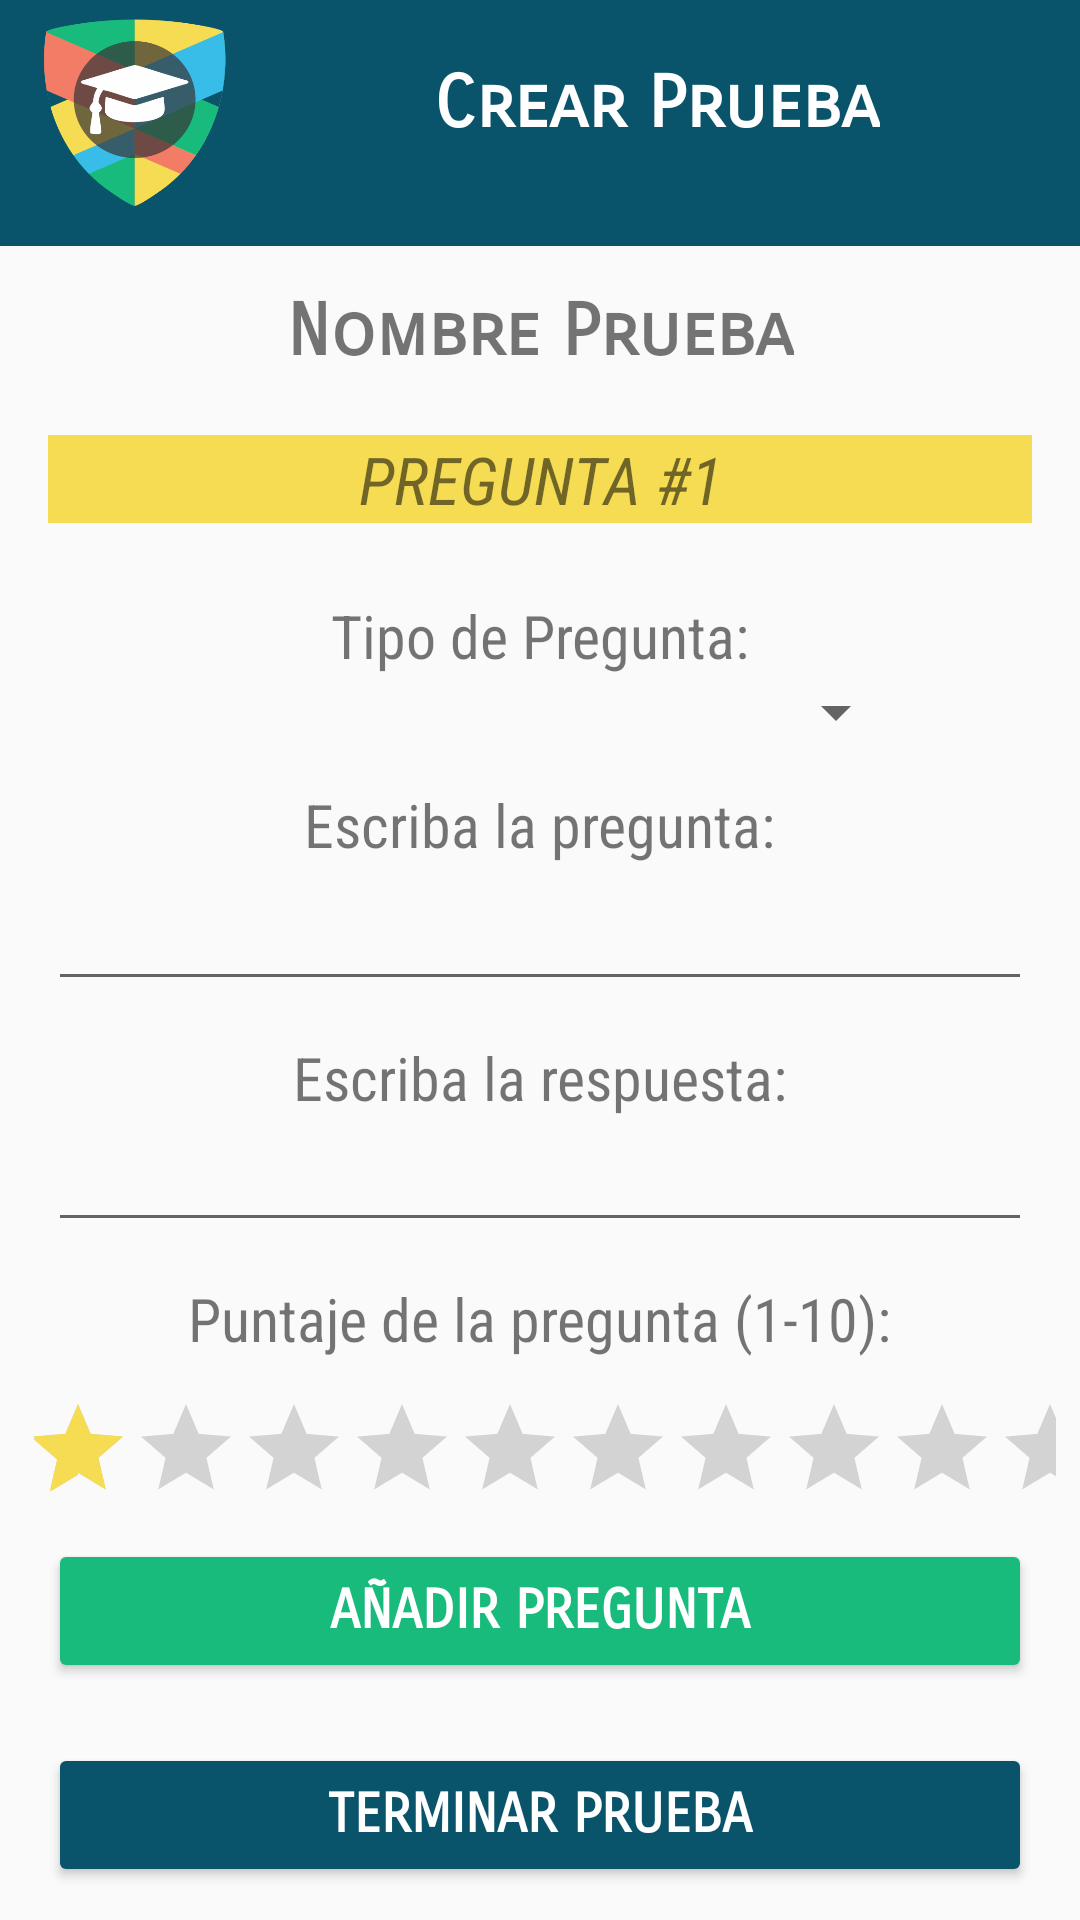

This screen was rendered from an Android layout file. Write that file and the resources it references.
<!-- AndroidManifest.xml: application theme AppTheme -->
<!-- res/layout/activity_nueva_prueba.xml -->
<?xml version="1.0" encoding="utf-8"?>
<android.support.constraint.ConstraintLayout xmlns:android="http://schemas.android.com/apk/res/android"
    xmlns:app="http://schemas.android.com/apk/res-auto"
    xmlns:tools="http://schemas.android.com/tools"
    android:layout_width="match_parent"
    android:layout_height="match_parent"
    tools:context="com.example.asus.evaluapp.NuevaPrueba">

    <ImageView
        android:id="@+id/imageView6"
        android:layout_width="0dp"
        android:layout_height="82dp"
        app:layout_constraintEnd_toEndOf="parent"
        app:layout_constraintHorizontal_bias="0.0"
        app:layout_constraintStart_toStartOf="parent"
        app:layout_constraintTop_toTopOf="parent"
        app:srcCompat="@color/azul" />

    <ImageView
        android:id="@+id/imageView5"
        android:layout_width="70dp"
        android:layout_height="75dp"
        android:layout_marginStart="8dp"
        android:scaleType="fitXY"
        app:layout_constraintStart_toStartOf="parent"
        app:srcCompat="@mipmap/logo"
        tools:layout_editor_absoluteY="0dp" />

    <TextView
        android:id="@+id/textView4"
        android:layout_width="wrap_content"
        android:layout_height="wrap_content"
        android:layout_marginEnd="8dp"
        android:layout_marginStart="8dp"
        android:layout_marginTop="20dp"
        android:fontFamily="sans-serif-smallcaps"
        android:text="Crear Prueba"
        android:textColor="@android:color/background_light"
        android:textSize="24sp"
        android:textStyle="bold"
        app:layout_constraintEnd_toEndOf="@+id/imageView6"
        app:layout_constraintStart_toEndOf="@+id/imageView5"
        app:layout_constraintTop_toTopOf="parent" />

    <ScrollView
        android:layout_width="0dp"
        android:layout_height="0dp"
        android:layout_marginBottom="8dp"
        android:layout_marginEnd="8dp"
        android:layout_marginStart="8dp"
        android:layout_marginTop="88dp"
        app:layout_constraintBottom_toBottomOf="parent"
        app:layout_constraintEnd_toEndOf="parent"
        app:layout_constraintHorizontal_bias="0.0"
        app:layout_constraintStart_toStartOf="parent"
        app:layout_constraintTop_toTopOf="parent"
        app:layout_constraintVertical_bias="1.0">

        <android.support.constraint.ConstraintLayout
            android:layout_width="match_parent"
            android:layout_height="wrap_content"
            android:orientation="vertical" >

            <TextView
                android:id="@+id/tvNomPr"
                style="@style/Titulos"
                android:layout_width="wrap_content"
                android:layout_height="wrap_content"
                android:layout_marginEnd="8dp"
                android:layout_marginStart="8dp"
                android:layout_marginTop="8dp"
                android:text="Nombre Prueba"
                android:textAlignment="center"
                android:textStyle="bold"
                app:layout_constraintEnd_toEndOf="parent"
                app:layout_constraintStart_toStartOf="parent"
                app:layout_constraintTop_toTopOf="parent" />

            <TextView
                android:id="@+id/tvPregF"
                android:layout_width="0dp"
                android:layout_height="wrap_content"
                android:layout_marginEnd="8dp"
                android:layout_marginStart="8dp"
                android:layout_marginTop="20dp"
                android:background="@color/amarillo"
                android:fontFamily="sans-serif-condensed"
                android:text="Pregunta #1"
                android:textAlignment="center"
                android:textAllCaps="true"
                android:textSize="22sp"
                android:textStyle="italic"
                app:layout_constraintEnd_toEndOf="parent"
                app:layout_constraintHorizontal_bias="0.498"
                app:layout_constraintStart_toStartOf="parent"
                app:layout_constraintTop_toBottomOf="@+id/tvNomPr" />

            <TextView
                android:id="@+id/textView8"
                style="@style/Subtitulos"
                android:layout_width="wrap_content"
                android:layout_height="wrap_content"
                android:layout_marginEnd="8dp"
                android:layout_marginStart="8dp"
                android:layout_marginTop="24dp"
                android:text="Tipo de Pregunta:"
                app:layout_constraintEnd_toEndOf="parent"
                app:layout_constraintStart_toStartOf="parent"
                app:layout_constraintTop_toBottomOf="@+id/tvPregF" />

            <Spinner
                android:id="@+id/spinTipo"
                android:layout_width="245dp"
                android:layout_height="wrap_content"
                android:layout_marginEnd="8dp"
                android:layout_marginStart="8dp"
                app:layout_constraintEnd_toEndOf="parent"
                app:layout_constraintStart_toStartOf="parent"
                app:layout_constraintTop_toBottomOf="@+id/textView8" />

            <TextView
                android:id="@+id/textView9"
                style="@style/Subtitulos"
                android:layout_width="wrap_content"
                android:layout_marginEnd="8dp"
                android:layout_marginStart="8dp"
                android:layout_marginTop="12dp"
                android:text="Escriba la pregunta:"
                app:layout_constraintEnd_toEndOf="parent"
                app:layout_constraintStart_toStartOf="parent"
                app:layout_constraintTop_toBottomOf="@+id/spinTipo" />

            <EditText
                android:id="@+id/txtPreg"
                android:layout_width="0dp"
                android:layout_height="wrap_content"
                android:layout_marginEnd="8dp"
                android:layout_marginStart="8dp"
                android:layout_marginTop="4dp"
                android:ems="10"
                android:fontFamily="sans-serif-condensed"
                android:inputType="textMultiLine"
                android:selectAllOnFocus="false"
                android:textAlignment="viewStart"
                android:textStyle="italic"
                app:layout_constraintEnd_toEndOf="parent"
                app:layout_constraintHorizontal_bias="0.496"
                app:layout_constraintStart_toStartOf="parent"
                app:layout_constraintTop_toBottomOf="@+id/textView9" />

            <TextView
                android:id="@+id/textView10"
                style="@style/Subtitulos"
                android:layout_width="wrap_content"
                android:layout_height="wrap_content"
                android:layout_marginEnd="8dp"
                android:layout_marginStart="8dp"
                android:layout_marginTop="12dp"
                android:text="Escriba la respuesta:"
                app:layout_constraintEnd_toEndOf="parent"
                app:layout_constraintStart_toStartOf="parent"
                app:layout_constraintTop_toBottomOf="@+id/txtPreg" />

            <EditText
                android:id="@+id/txtIng"
                android:layout_width="0dp"
                android:layout_height="wrap_content"
                android:layout_marginEnd="8dp"
                android:layout_marginStart="8dp"
                android:ems="10"
                android:fontFamily="sans-serif-condensed"
                android:inputType="textMultiLine"
                android:textAlignment="viewStart"
                android:textStyle="italic"
                app:layout_constraintEnd_toEndOf="parent"
                app:layout_constraintStart_toStartOf="parent"
                app:layout_constraintTop_toBottomOf="@+id/textView10" />

            <TextView
                android:id="@+id/textView12"
                style="@style/Subtitulos"
                android:layout_width="wrap_content"
                android:layout_height="wrap_content"
                android:layout_marginEnd="8dp"
                android:layout_marginStart="8dp"
                android:layout_marginTop="12dp"
                android:text="Puntaje de la pregunta (1-10):"
                app:layout_constraintEnd_toEndOf="parent"
                app:layout_constraintStart_toStartOf="parent"
                app:layout_constraintTop_toBottomOf="@+id/txtIng" />

            <RatingBar
                android:id="@+id/rbarPunt"
                style="@style/Widget.AppCompat.RatingBar.Indicator"
                android:layout_width="wrap_content"
                android:layout_height="wrap_content"
                android:layout_marginEnd="8dp"
                android:layout_marginStart="8dp"
                android:layout_marginTop="12dp"
                android:isScrollContainer="false"
                android:numStars="10"
                android:rating="1"
                android:isIndicator="false"
                app:layout_constraintEnd_toEndOf="parent"
                app:layout_constraintStart_toStartOf="parent"
                app:layout_constraintTop_toBottomOf="@+id/textView12" />

            <Button
                android:id="@+id/btnPreg"
                style="@style/Widget.AppCompat.Button.Colored"
                android:layout_width="0dp"
                android:layout_height="wrap_content"
                android:layout_marginEnd="8dp"
                android:layout_marginStart="8dp"
                android:layout_marginTop="12dp"
                android:backgroundTint="@color/verde"
                android:fontFamily="sans-serif-smallcaps"
                android:text="Añadir Pregunta"
                android:textSize="18sp"
                android:textStyle="bold"
                app:layout_constraintEnd_toEndOf="parent"
                app:layout_constraintStart_toStartOf="parent"
                app:layout_constraintTop_toBottomOf="@+id/rbarPunt" />

            <Button
                android:id="@+id/btnFin"
                style="@style/Widget.AppCompat.Button.Colored"
                android:layout_width="0dp"
                android:layout_height="wrap_content"
                android:layout_marginEnd="8dp"
                android:layout_marginStart="8dp"
                android:layout_marginTop="20dp"
                android:backgroundTint="@color/azul"
                android:fontFamily="sans-serif-smallcaps"
                android:text="Terminar Prueba"
                android:textSize="18sp"
                android:textStyle="bold"
                app:layout_constraintEnd_toEndOf="parent"
                app:layout_constraintHorizontal_bias="0.498"
                app:layout_constraintStart_toStartOf="parent"
                app:layout_constraintTop_toBottomOf="@+id/btnPreg" />

        </android.support.constraint.ConstraintLayout>
    </ScrollView>
</android.support.constraint.ConstraintLayout>
<!-- resources referenced by this layout -->
<resources>
  <color name="amarillo">#f5dc53</color>
  <color name="azul">#0a546b</color>
  <color name="verde">#18bb7c</color>
  <!-- mipmap logo: png bitmap (mipmap-xxxhdpi, 30872 bytes) -->
  <style name="Subtitulos" parent="">
          <item name="android:layout_width">wrap_content</item>
          <item name="android:layout_height">wrap_content</item>
          <item name="android:fontFamily">sans-serif-condensed</item>
          <item name="android:textSize">20sp</item>
      </style>
  <style name="Titulos" parent="">
          <item name="android:layout_width">wrap_content</item>
          <item name="android:layout_height">wrap_content</item>
          <item name="android:fontFamily">sans-serif-smallcaps</item>
          <item name="android:textSize">24sp</item>
      </style>
  <style name="AppTheme" parent="Theme.AppCompat.Light.NoActionBar">
          
          <item name="colorPrimary">@color/colorPrimary</item>
          <item name="colorPrimaryDark">@color/colorPrimaryDark</item>
          <item name="colorAccent">@color/amarillo</item>
      </style>
  <color name="colorPrimary">#3f51b5</color>
  <color name="colorPrimaryDark">#303F9F</color>
</resources>
